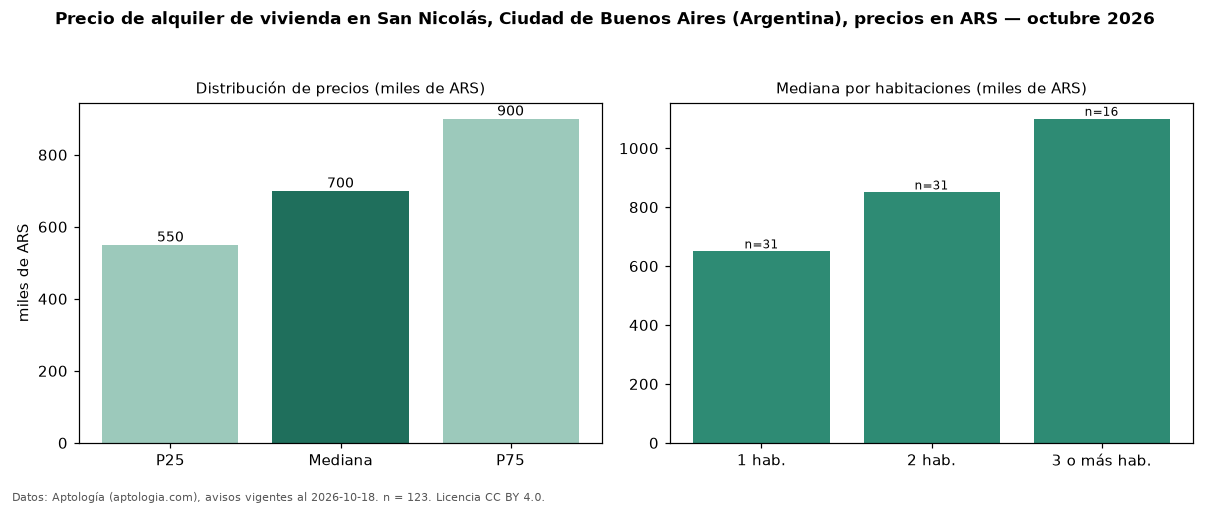

Data behind this chart, as committed beside it:
seccion, metrica, valor, moneda, n
precio, p25, 550000, ARS, 123
precio, mediana, 700000, ARS, 123
precio, p75, 900000, ARS, 123
precio, minimo, 360000, ARS, 123
precio, maximo, 1600000, ARS, 123
m2, mediana_precio_m2, 16667, ARS, 116
m2, area_mediana_m2, 41.0, m2, 116
banos, mediana_banos, 1.0, , 
habitaciones, 1, 650000, ARS, 31
habitaciones, 2, 850000, ARS, 31
habitaciones, 3+, 1100000, ARS, 16
fuente, fecha_datos, 2026-10-18, , 
fuente, atribucion, https://www.aptologia.com/ar, , 
fuente, licencia, CC BY 4.0, , 
